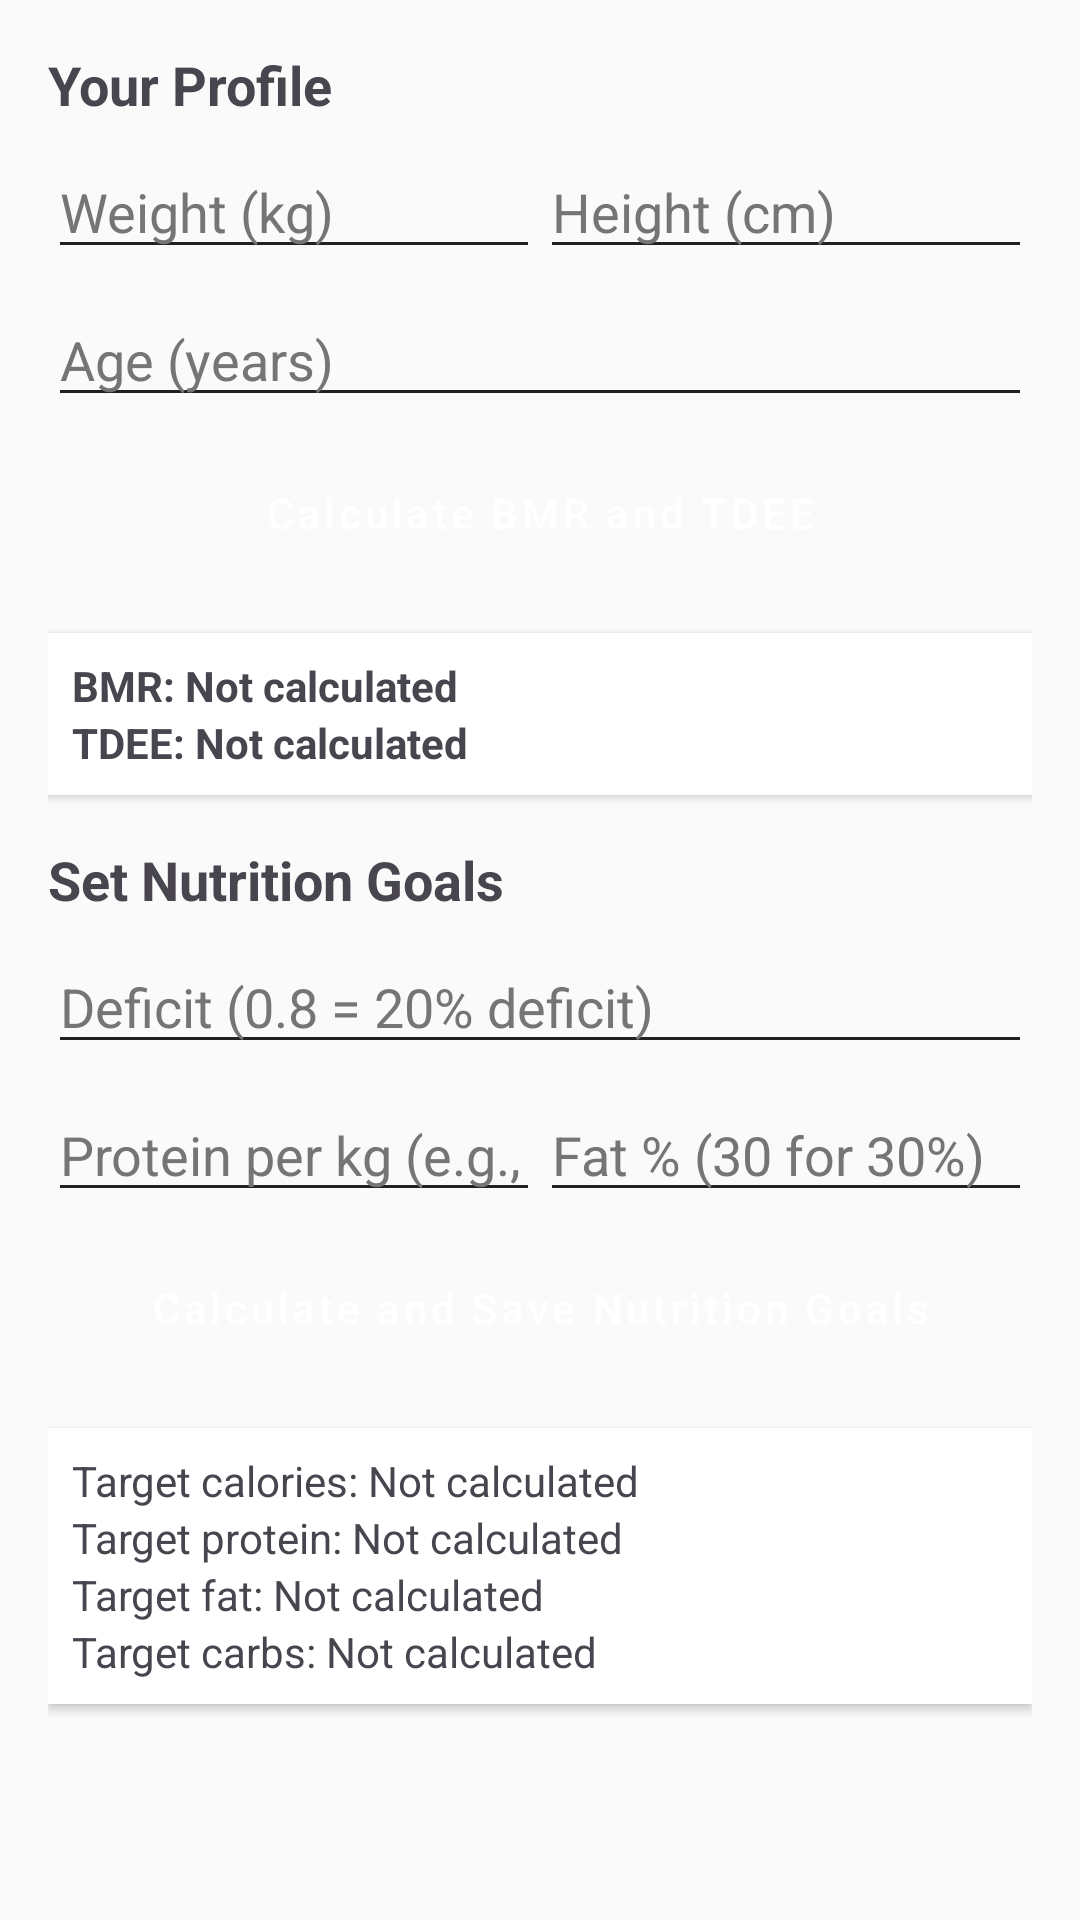

Write the Android layout XML for this screen, with the resource values it uses.
<!-- AndroidManifest.xml: application theme Theme.FoodFlow_101 -->
<!-- res/layout/fragment_profile.xml -->
<?xml version="1.0" encoding="utf-8"?>
<ScrollView xmlns:android="http://schemas.android.com/apk/res/android"
    android:layout_width="match_parent"
    android:layout_height="match_parent"
    android:padding="16dp">

    <LinearLayout
        android:layout_width="match_parent"
        android:layout_height="wrap_content"
        android:orientation="vertical">

        
        <TextView
            android:layout_width="match_parent"
            android:layout_height="wrap_content"
            android:text="Your Profile"
            android:textSize="18sp"
            android:textStyle="bold"
            android:layout_marginBottom="8dp" />

        <LinearLayout
            android:layout_width="match_parent"
            android:layout_height="wrap_content"
            android:orientation="horizontal"
            android:layout_marginBottom="8dp">

            <EditText
                android:id="@+id/input_weight"
                android:layout_width="0dp"
                android:layout_height="wrap_content"
                android:layout_weight="1"
                android:hint="Weight (kg)"
                android:inputType="numberDecimal" />

            <EditText
                android:id="@+id/input_height"
                android:layout_width="0dp"
                android:layout_height="wrap_content"
                android:layout_weight="1"
                android:hint="Height (cm)"
                android:inputType="numberDecimal" />
        </LinearLayout>

        <LinearLayout
            android:layout_width="match_parent"
            android:layout_height="wrap_content"
            android:orientation="horizontal"
            android:layout_marginBottom="8dp">

            <EditText
                android:id="@+id/input_age"
                android:layout_width="0dp"
                android:layout_height="wrap_content"
                android:layout_weight="1"
                android:hint="Age (years)"
                android:inputType="number" />
        </LinearLayout>

        <Button
            android:id="@+id/button_calculate"
            android:layout_width="match_parent"
            android:layout_height="wrap_content"
            android:text="Calculate BMR and TDEE" />

        
        <LinearLayout
            android:layout_width="match_parent"
            android:layout_height="wrap_content"
            android:orientation="vertical"
            android:padding="8dp"
            android:layout_marginVertical="16dp"
            android:background="@android:color/white"
            android:elevation="2dp">

            <TextView
                android:id="@+id/text_bmr"
                android:layout_width="match_parent"
                android:layout_height="wrap_content"
                android:text="BMR: Not calculated"
                android:textStyle="bold" />

            <TextView
                android:id="@+id/text_tdee"
                android:layout_width="match_parent"
                android:layout_height="wrap_content"
                android:text="TDEE: Not calculated"
                android:textStyle="bold" />
        </LinearLayout>

        
        <TextView
            android:layout_width="match_parent"
            android:layout_height="wrap_content"
            android:text="Set Nutrition Goals"
            android:textSize="18sp"
            android:textStyle="bold"
            android:layout_marginBottom="8dp" />

        <LinearLayout
            android:layout_width="match_parent"
            android:layout_height="wrap_content"
            android:orientation="horizontal"
            android:layout_marginBottom="8dp">

            <EditText
                android:id="@+id/input_deficit"
                android:layout_width="0dp"
                android:layout_height="wrap_content"
                android:layout_weight="1"
                android:hint="Deficit (0.8 = 20% deficit)"
                android:inputType="numberDecimal" />
        </LinearLayout>

        <LinearLayout
            android:layout_width="match_parent"
            android:layout_height="wrap_content"
            android:orientation="horizontal"
            android:layout_marginBottom="8dp">

            <EditText
                android:id="@+id/input_protein_per_kg"
                android:layout_width="0dp"
                android:layout_height="wrap_content"
                android:layout_weight="1"
                android:hint="Protein per kg (e.g., 2.0)"
                android:inputType="numberDecimal" />

            <EditText
                android:id="@+id/input_fat_percent"
                android:layout_width="0dp"
                android:layout_height="wrap_content"
                android:layout_weight="1"
                android:hint="Fat % (30 for 30%)"
                android:inputType="numberDecimal" />
        </LinearLayout>

        <Button
            android:id="@+id/button_save_goals"
            android:layout_width="match_parent"
            android:layout_height="wrap_content"
            android:text="Calculate and Save Nutrition Goals" />

        
        <LinearLayout
            android:layout_width="match_parent"
            android:layout_height="wrap_content"
            android:orientation="vertical"
            android:padding="8dp"
            android:layout_marginVertical="16dp"
            android:background="@android:color/white"
            android:elevation="2dp">

            <TextView
                android:id="@+id/text_target_calories"
                android:layout_width="match_parent"
                android:layout_height="wrap_content"
                android:text="Target calories: Not calculated" />

            <TextView
                android:id="@+id/text_target_protein"
                android:layout_width="match_parent"
                android:layout_height="wrap_content"
                android:text="Target protein: Not calculated" />

            <TextView
                android:id="@+id/text_target_fat"
                android:layout_width="match_parent"
                android:layout_height="wrap_content"
                android:text="Target fat: Not calculated" />

            <TextView
                android:id="@+id/text_target_carbs"
                android:layout_width="match_parent"
                android:layout_height="wrap_content"
                android:text="Target carbs: Not calculated" />
        </LinearLayout>
    </LinearLayout>
</ScrollView>
<!-- resources referenced by this layout -->
<resources>
  <style name="Theme.FoodFlow_101" parent="Base.Theme.FoodFlow_101" />
  <color name="light_primary">#4CAF50</color>
  <color name="light_primary_variant">#388E3C</color>
  <color name="light_on_primary">#FFFFFF</color>
  <color name="light_secondary">#FF9800</color>
  <color name="light_secondary_variant">#F57C00</color>
  <color name="light_on_secondary">#000000</color>
  <color name="light_surface">#FFFFFF</color>
  <color name="light_background">#FAFAFA</color>
  <color name="light_on_background">#212121</color>
  <color name="light_on_surface">#212121</color>
  <color name="light_error">#B00020</color>
  <color name="light_on_error">#FFFFFF</color>
  <color name="card_background_light">#F5F5F5</color>
  <color name="light_protein_color">#3F51B5</color>
  <color name="light_fat_color">#FF5722</color>
  <color name="light_carbs_color">#FFC107</color>
  <color name="light_calories_color">#8BC34A</color>
  <color name="divider_light">#E0E0E0</color>
  <color name="ripple_light">#1F000000</color>
  <style name="Widget.FoodFlow.Button" parent="Widget.MaterialComponents.Button">
          <item name="android:textColor">@color/light_on_primary</item>
          <item name="backgroundTint">@color/light_primary</item>
          <item name="cornerRadius">@dimen/card_corner_radius</item>
          <item name="android:paddingStart">@dimen/spacing_standard</item>
          <item name="android:paddingEnd">@dimen/spacing_standard</item>
          <item name="android:paddingTop">@dimen/spacing_medium</item>
          <item name="android:paddingBottom">@dimen/spacing_medium</item>
          <item name="android:textAllCaps">false</item>
          <item name="android:minHeight">@dimen/button_height</item>
      </style>
  <dimen name="card_corner_radius">8dp</dimen>
  <dimen name="spacing_standard">16dp</dimen>
  <dimen name="spacing_medium">8dp</dimen>
  <dimen name="button_height">48dp</dimen>
</resources>
